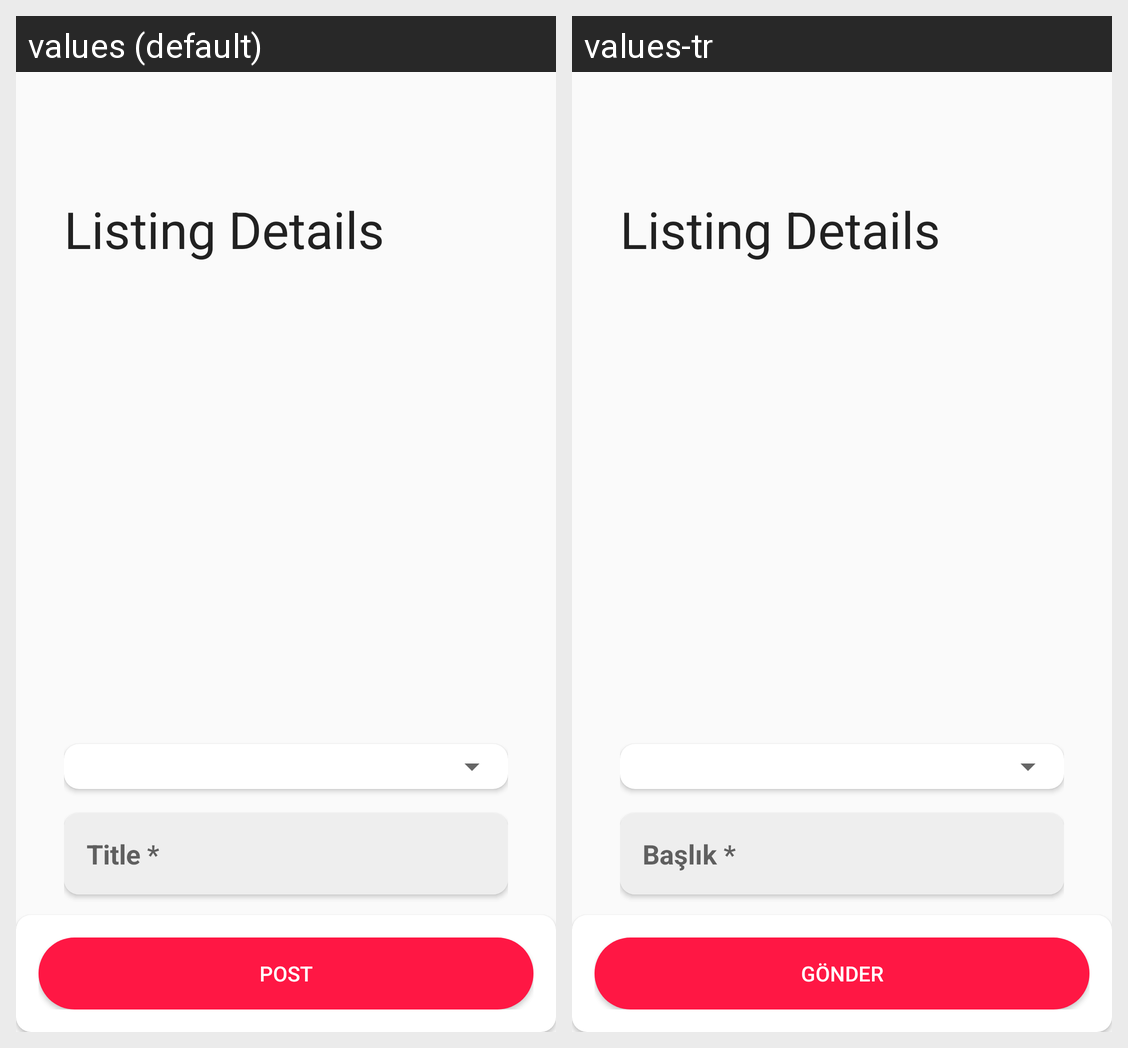

The Android screen above is rendered under two locales of the same app. Produce the string resources it draws, with the default and per-locale values.
Android screen res/layout/activity_insert.xml rendered under 2 locales, left to right: values (default), values-tr. Device: Nexus 5 (rendered at 1080×1920; each locale shown at half size, 540×960, under a caption strip naming it); theme AppTheme.
Strings drawn on this screen, with the default value and each locale's value (text and hints the layout hard-codes, and strings that could not be matched under every locale, appear in the picture but are not listed):

title_hint
  values: Title *
  values-tr: Başlık *

description_hint
  values: Description *
  values-tr: Açıklama *

post
  values: POST
  values-tr: GÖNDER
